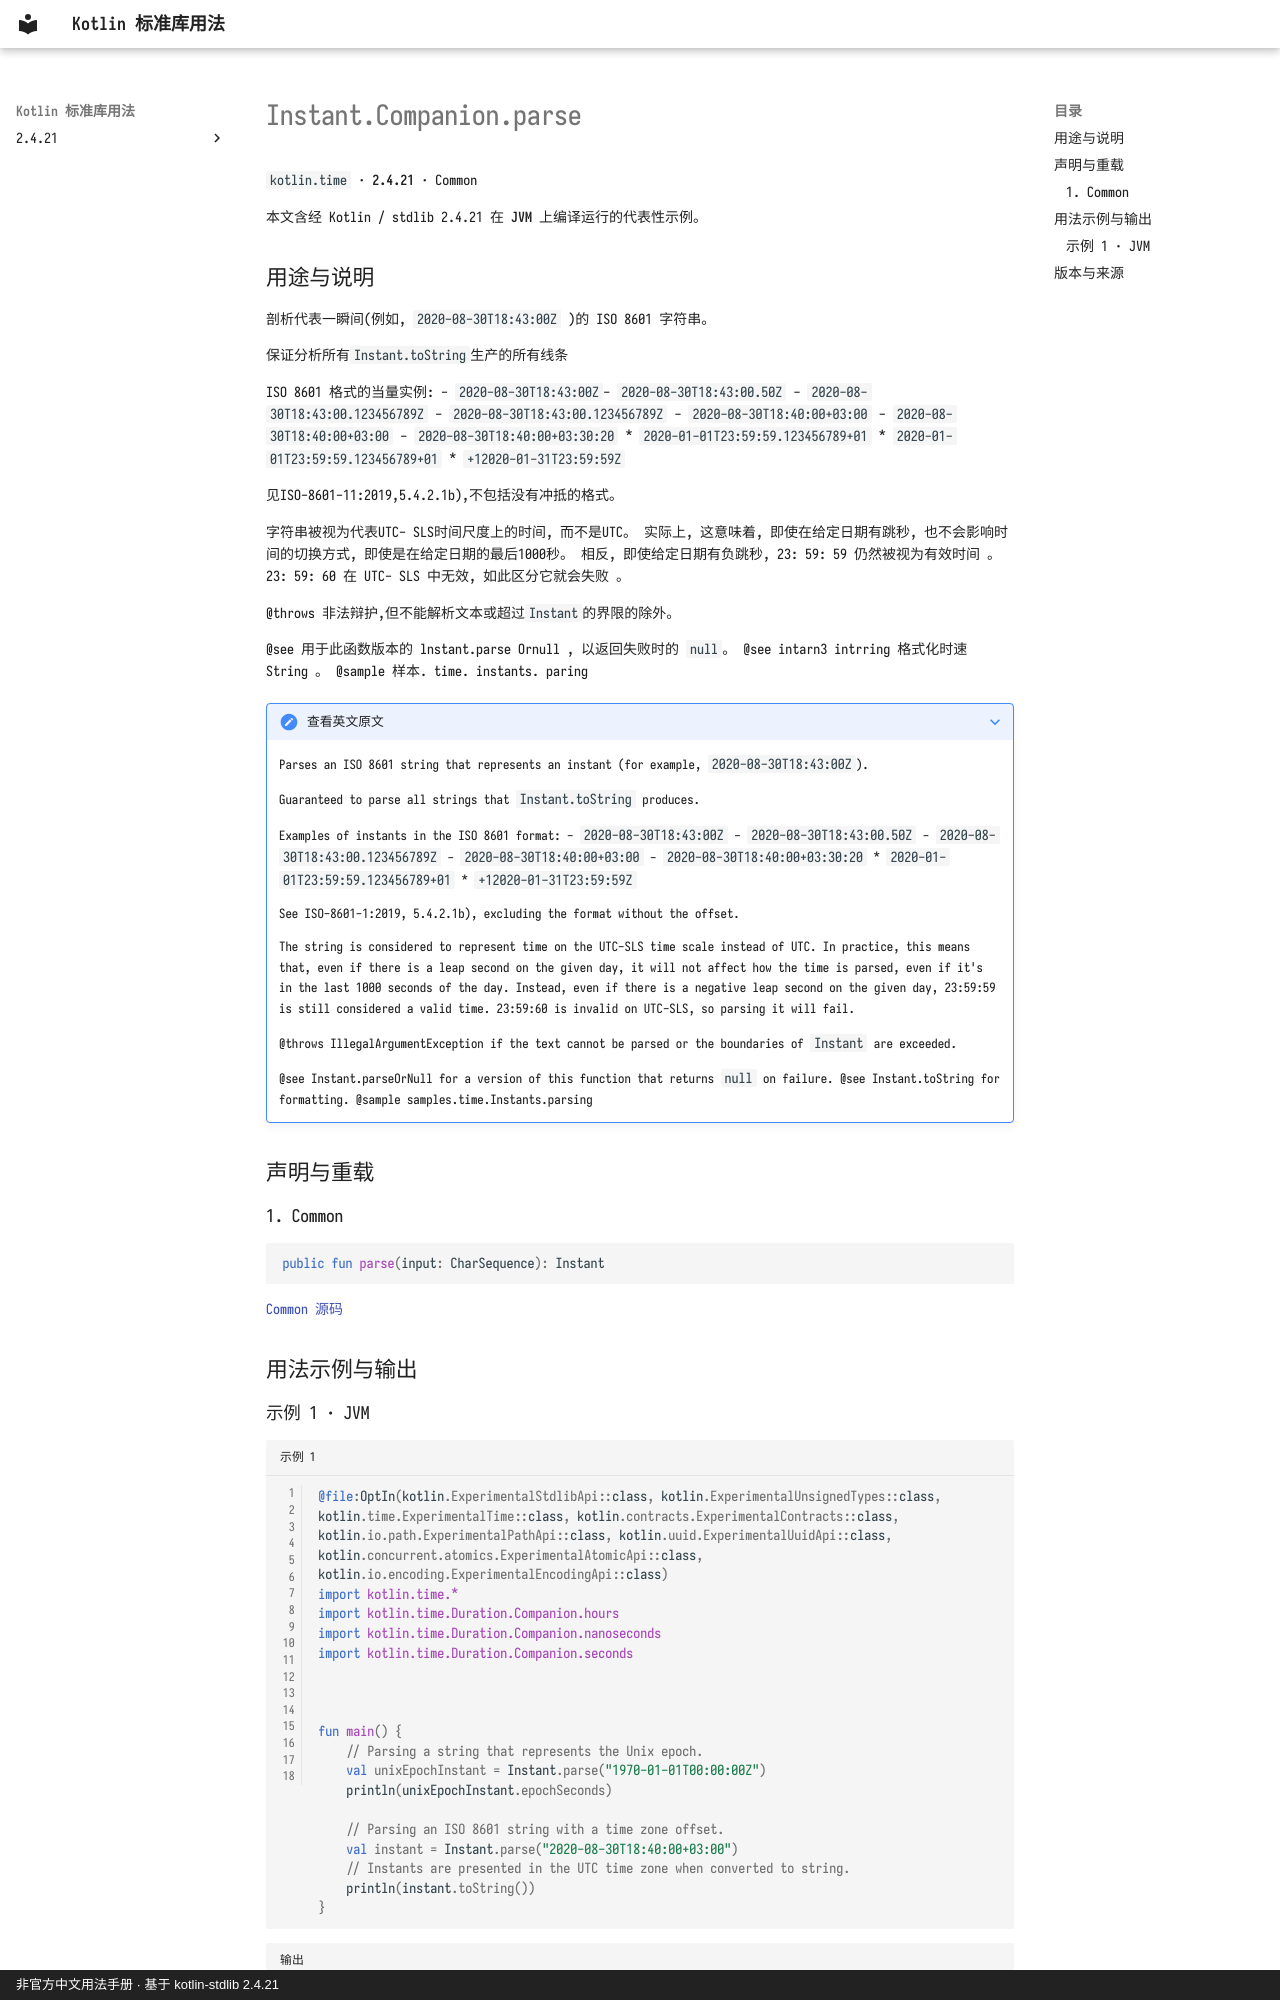

repository: oooooooko/kotlin-stdlib-docs · page: zh/api/kotlin.time/instant-companion-parse--09be6aa8/index.html · generator: mkdocs · copyright: 非官方中文用法手册 · 基于 kotlin-stdlib 2.4.21

# Instant.Companion.parse

`kotlin.time` · **2.4.21** · Common

本文含经 Kotlin / stdlib 2.4.21 在 **JVM** 上编译运行的代表性示例。

## 用途与说明

剖析代表一瞬间(例如, `2020-08-30T18:43:00Z` )的 ISO 8601 字符串。

保证分析所有`Instant.toString`生产的所有线条

ISO 8601 格式的当量实例: - `2020-08-30T18:43:00Z`- `2020-08-30T18:43:00.50Z` - `2020-08-30T18:43:00.123456789Z` - `2020-08-30T18:43:00.123456789Z` - `2020-08-30T18:40:00+03:00` - `2020-08-30T18:40:00+03:00` - `2020-08-30T18:40:00+03:30:20` * `2020-01-01T23:59:59.123456789+01` * `2020-01-01T23:59:59.123456789+01` * `+12020-01-31T23:59:59Z`

见ISO-8601-11:2019,5.4.2.1b),不包括没有冲抵的格式。

字符串被视为代表UTC- SLS时间尺度上的时间, 而不是UTC。 实际上, 这意味着, 即使在给定日期有跳秒, 也不会影响时间的切换方式, 即使是在给定日期的最后1000秒。 相反, 即使给定日期有负跳秒, 23: 59: 59 仍然被视为有效时间 。 23: 59: 60 在 UTC- SLS 中无效, 如此区分它就会失败 。

@throws 非法辩护,但不能解析文本或超过`Instant`的界限的除外。

@see 用于此函数版本的 lnstant.parse Ornull , 以返回失败时的 `null`。 @see intarn3 intrring 格式化时速 String 。 @sample 样本. time. instants. paring

??? note "查看英文原文"

    Parses an ISO 8601 string that represents an instant (for example, `2020-08-30T18:43:00Z`).
    
    Guaranteed to parse all strings that `Instant.toString` produces.
    
    Examples of instants in the ISO 8601 format:
    - `2020-08-30T18:43:00Z`
    - `2020-08-30T18:43:00.50Z`
    - `2020-08-30T18:43:00.123456789Z`
    - `2020-08-30T18:40:00+03:00`
    - `2020-08-30T18:40:00+03:30:20`
    * `2020-01-01T23:59:59.123456789+01`
    * `+12020-01-31T23:59:59Z`
    
    See ISO-8601-1:2019, 5.4.2.1b), excluding the format without the offset.
    
    The string is considered to represent time on the UTC-SLS time scale instead of UTC.
    In practice, this means that, even if there is a leap second on the given day, it will not affect how the
    time is parsed, even if it's in the last 1000 seconds of the day.
    Instead, even if there is a negative leap second on the given day, 23:59:59 is still considered a valid time.
    23:59:60 is invalid on UTC-SLS, so parsing it will fail.
    
    @throws IllegalArgumentException if the text cannot be parsed or the boundaries of `Instant` are exceeded.
    
    @see Instant.parseOrNull for a version of this function that returns `null` on failure.
    @see Instant.toString for formatting.
    @sample samples.time.Instants.parsing

## 声明与重载

### 1. Common

```kotlin
public fun parse(input: CharSequence): Instant
```

[Common 源码](https://github.com/JetBrains/kotlin/blob/v2.4.21/libraries/stdlib/src/kotlin/time/Instant.kt#L358)

## 用法示例与输出
